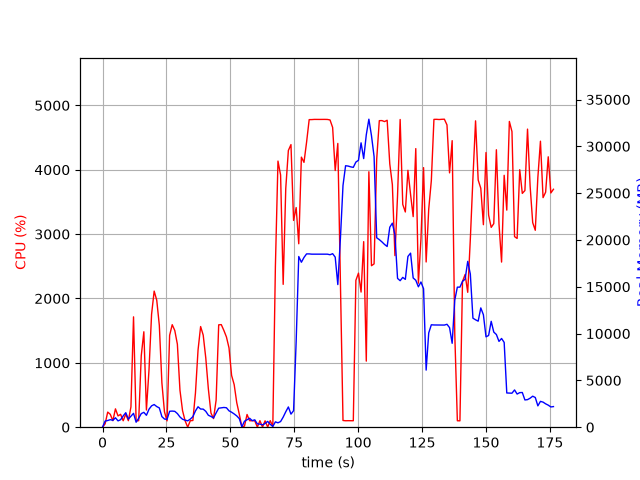

Values plotted in this chart, from the file beside it:
elapsed_time, nproc, cpu, mem_real, mem_virtual
4.863739013671875e-05, 1, 0.0, 10.68, 3186
1.008, 4, 52.6, 654.8, 2704
2.018, 3, 234.8, 714.1, 2295
3.028, 3, 200.0, 805, 2383
4.038, 4, 101.1, 734.3, 2767
5.047, 5, 285.1, 1006, 3315
6.057, 3, 175.2, 674.7, 2377
7.067, 3, 200.0, 799.5, 2481
8.077, 5, 100.1, 1206, 3863
9.086, 7, 202.8, 1550, 5220
10.1, 3, 101.0, 866.2, 2765
11.11, 4, 315.0, 1165, 3341
12.12, 5, 1714, 1481, 4200
13.13, 2, 100.3, 533.3, 1970
14.14, 3, 101.3, 956, 3166
15.14, 3, 1111, 1453, 3474
16.15, 4, 1483, 1588, 4408
17.16, 3, 266.7, 1273, 3720
18.17, 3, 889.6, 1921, 4089
19.18, 3, 1754, 2281, 4486
20.19, 3, 2114, 2420, 4978
21.2, 3, 1974, 2203, 4863
22.21, 3, 1584, 2060, 5006
23.22, 2, 688.3, 1135, 3320
24.22, 2, 238.0, 872.4, 3364
25.23, 2, 98.1, 838.5, 3380
26.24, 2, 1428, 1701, 3561
27.25, 2, 1593, 1722, 3575
28.26, 2, 1502, 1694, 3575
29.27, 2, 1289, 1455, 3601
30.28, 2, 575.4, 1093, 3601
31.29, 2, 257.3, 849.2, 3601
32.3, 2, 99.0, 754.9, 3601
33.31, 2, 0.0, 676.6, 2327
34.32, 2, 100.9, 862.3, 2555
35.33, 2, 104.0, 1126, 2792
36.34, 2, 531.3, 1738, 3553
37.35, 2, 1198, 2183, 4095
38.36, 2, 1564, 1941, 3665
39.37, 2, 1431, 1930, 3721
40.38, 2, 1075, 1695, 3859
41.39, 2, 594.7, 1276, 3985
42.4, 2, 220.9, 1147, 4021
43.41, 2, 133.8, 989.6, 4041
44.42, 2, 419.7, 1524, 4071
45.44, 2, 1590, 2030, 4277
46.45, 2, 1594, 2064, 4277
47.46, 2, 1504, 2108, 4345
48.46, 2, 1402, 2077, 4372
49.47, 2, 1231, 1750, 4418
50.48, 2, 804.4, 1603, 4434
51.49, 2, 662.1, 1416, 4506
52.5, 2, 381.1, 1206, 4566
53.5, 2, 199.5, 916.5, 4566
54.51, 2, 3.0, 39.5, 152.5
55.52, 4, 16.9, 636.3, 2423
56.53, 4, 197.6, 800, 2639
57.53, 5, 101.1, 955.2, 3070
58.54, 3, 99.3, 700.1, 2154
59.55, 3, 99.2, 787.5, 2266
... 115 more rows
